Photos from the image-classification dataset "eyes" in the GitHub repository Kyoeun33/yawm1. Its 2 classes are: closed, open.

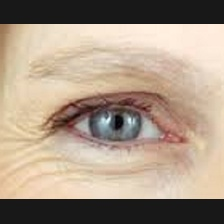
Label: open

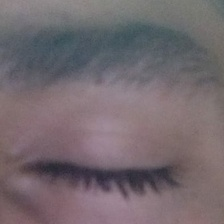
Label: closed

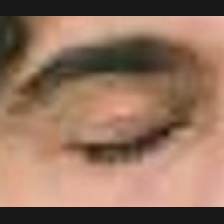
Label: closed

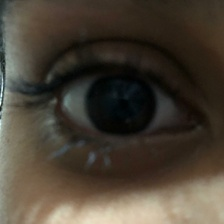
Label: open

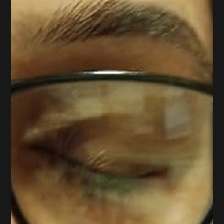
Label: closed

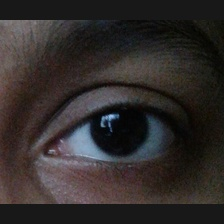
Label: open
